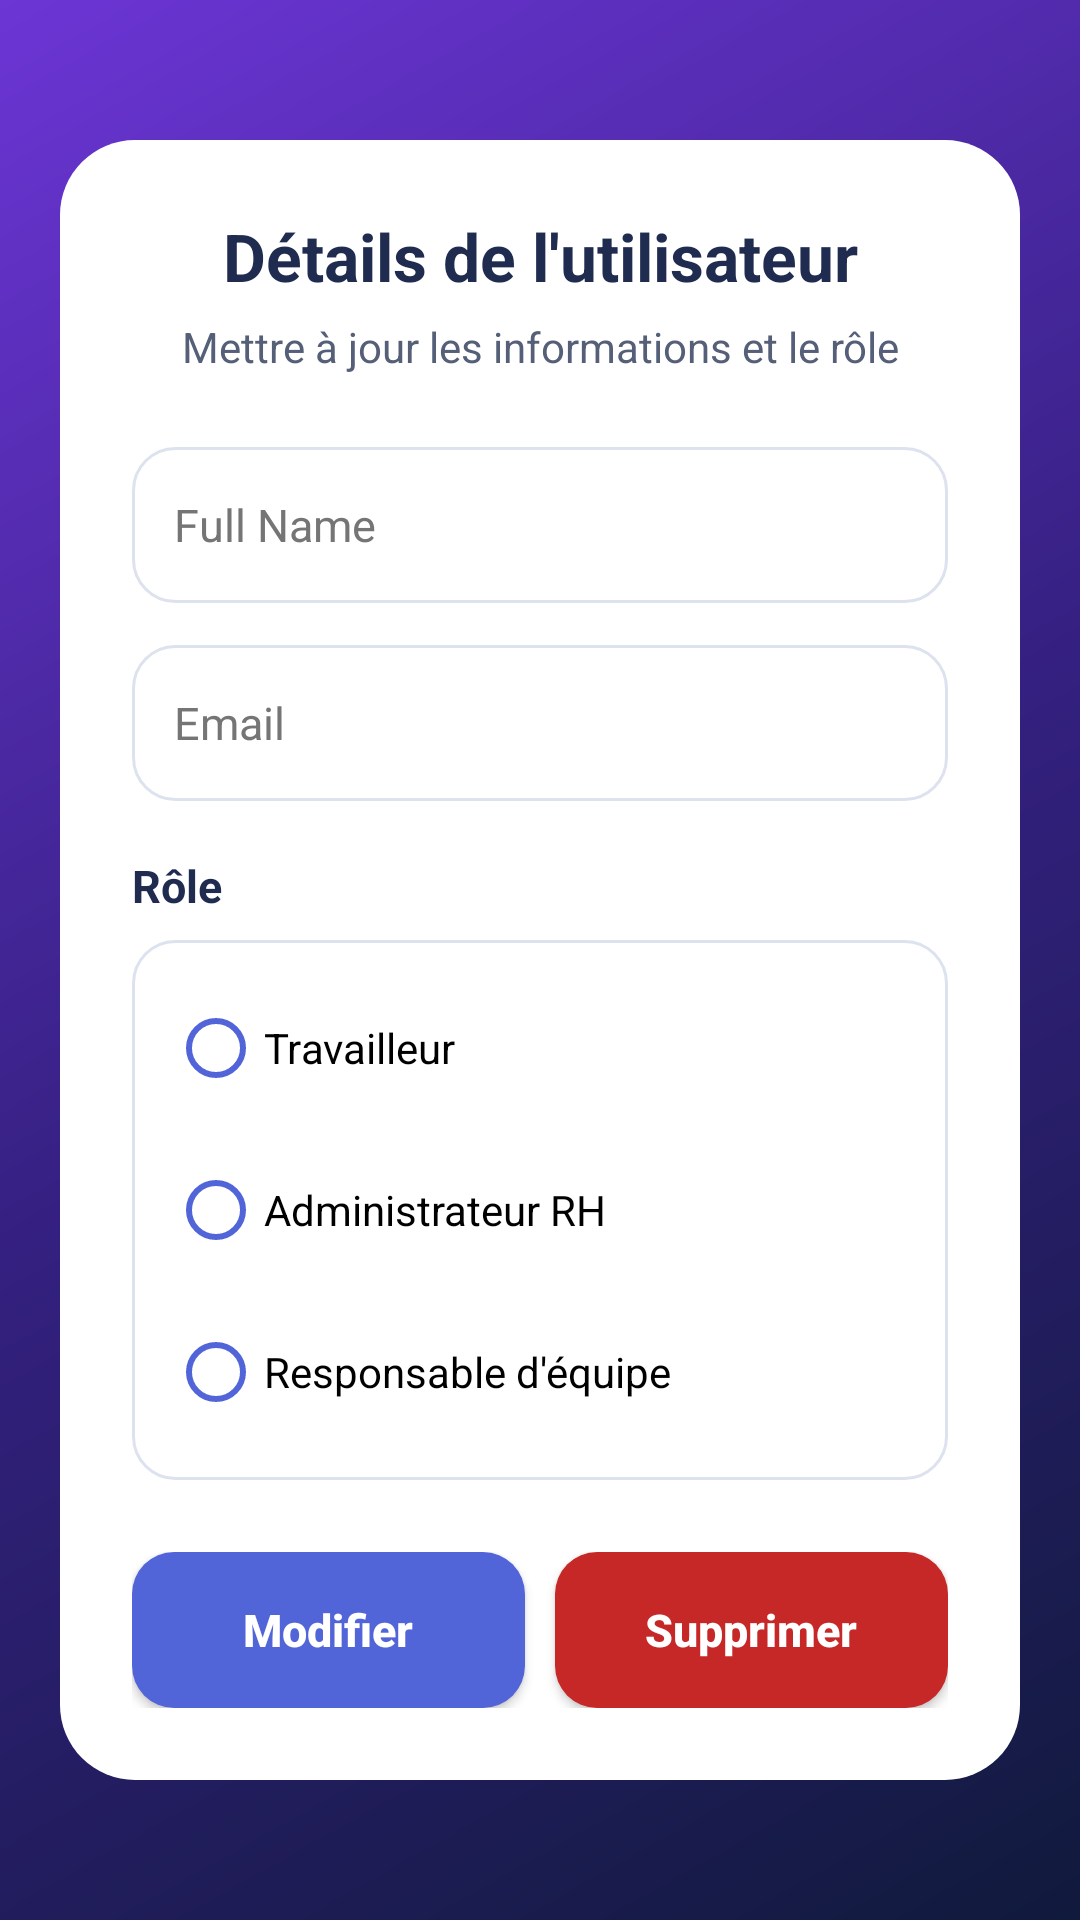

Produce the Android XML layout that renders to this screen, including the resource entries it uses.
<!-- AndroidManifest.xml: application theme Theme.MajestEyeCheckinPro -->
<!-- res/layout/activity_user_detail.xml -->
<?xml version="1.0" encoding="utf-8"?>
<ScrollView xmlns:android="http://schemas.android.com/apk/res/android"
    android:layout_width="match_parent"
    android:layout_height="match_parent"
    android:background="@drawable/bg_gradient"
    android:fillViewport="true">

    <LinearLayout
        android:layout_width="match_parent"
        android:layout_height="wrap_content"
        android:orientation="vertical"
        android:gravity="center"
        android:padding="20dp">

        <LinearLayout
            android:layout_width="match_parent"
            android:layout_height="wrap_content"
            android:orientation="vertical"
            android:padding="24dp"
            android:background="@drawable/login_card">

            <TextView
                android:layout_width="match_parent"
                android:layout_height="wrap_content"
                android:text="Détails de l'utilisateur"
                android:textSize="22sp"
                android:textStyle="bold"
                android:textColor="#202B50"
                android:gravity="center"
                android:layout_marginBottom="6dp" />

            <TextView
                android:layout_width="match_parent"
                android:layout_height="wrap_content"
                android:text="Mettre à jour les informations et le rôle"
                android:textSize="14sp"
                android:textColor="#555F78"
                android:gravity="center"
                android:layout_marginBottom="24dp" />

            <EditText
                android:id="@+id/edtDetailName"
                android:layout_width="match_parent"
                android:layout_height="52dp"
                android:padding="14dp"
                android:textSize="15sp"
                android:singleLine="true"
                android:textColor="#FF000000"
                android:textColorHint="#757575"
                android:hint="Full Name"
                android:inputType="textPersonName"
                android:background="@drawable/input_background" />

            <EditText
                android:id="@+id/edtDetailEmail"
                android:layout_width="match_parent"
                android:layout_height="52dp"
                android:layout_marginTop="14dp"
                android:padding="14dp"
                android:textSize="15sp"
                android:singleLine="true"
                android:textColor="#FF000000"
                android:textColorHint="#757575"
                android:hint="Email"
                android:inputType="textEmailAddress"
                android:background="@drawable/input_background" />

            <TextView
                android:layout_width="match_parent"
                android:layout_height="wrap_content"
                android:text="Rôle"
                android:textSize="15sp"
                android:textStyle="bold"
                android:textColor="#202B50"
                android:layout_marginTop="18dp"
                android:layout_marginBottom="8dp" />

            <RadioGroup
                android:id="@+id/rgRole"
                android:layout_width="match_parent"
                android:layout_height="wrap_content"
                android:orientation="vertical"
                android:padding="12dp"
                android:background="@drawable/input_background">

                <RadioButton
                    android:id="@+id/rbTravailleur"
                    android:layout_width="match_parent"
                    android:layout_height="wrap_content"
                    android:text="Travailleur"
                    android:textSize="14sp"
                    android:textColor="#FF000000"
                    android:buttonTint="#5265D8" />

                <RadioButton
                    android:id="@+id/rbAdminRh"
                    android:layout_width="match_parent"
                    android:layout_height="wrap_content"
                    android:layout_marginTop="6dp"
                    android:text="Administrateur RH"
                    android:textSize="14sp"
                    android:textColor="#FF000000"
                    android:buttonTint="#5265D8" />

                <RadioButton
                    android:id="@+id/rbResponsableEquipe"
                    android:layout_width="match_parent"
                    android:layout_height="wrap_content"
                    android:layout_marginTop="6dp"
                    android:text="Responsable d'équipe"
                    android:textSize="14sp"
                    android:textColor="#FF000000"
                    android:buttonTint="#5265D8" />

            </RadioGroup>

            <LinearLayout
                android:layout_width="match_parent"
                android:layout_height="wrap_content"
                android:orientation="horizontal"
                android:layout_marginTop="24dp">

                <Button
                    android:id="@+id/btnUpdateUser"
                    android:layout_width="0dp"
                    android:layout_height="52dp"
                    android:layout_weight="1"
                    android:text="Modifier"
                    android:textSize="15sp"
                    android:textStyle="bold"
                    android:textColor="#FFFFFF"
                    android:background="@drawable/login_button"
                    android:backgroundTint="@null"
                    android:textAllCaps="false" />

                <Button
                    android:id="@+id/btnDeleteUser"
                    android:layout_width="0dp"
                    android:layout_height="52dp"
                    android:layout_weight="1"
                    android:layout_marginStart="10dp"
                    android:text="Supprimer"
                    android:textSize="15sp"
                    android:textStyle="bold"
                    android:textColor="#FFFFFF"
                    android:background="@drawable/login_button"
                    android:backgroundTint="#C62828"
                    android:textAllCaps="false" />

            </LinearLayout>

        </LinearLayout>

    </LinearLayout>

</ScrollView>
<!-- resources referenced by this layout -->
<resources>
  <!-- drawable bg_gradient (drawable) -->
  <shape xmlns:android="http://schemas.android.com/apk/res/android">
      <gradient
          android:startColor="#101A3C"
          android:centerColor="#342080"
          android:endColor="#6C35D5"
          android:angle="135"/>
  </shape>
  <!-- drawable input_background (drawable) -->
  <shape xmlns:android="http://schemas.android.com/apk/res/android">
  
      <solid android:color="#FFFFFF"/>
  
      <corners android:radius="14dp"/>
  
      <stroke
          android:width="1dp"
          android:color="#DDE2EF"/>
  
  </shape>
  <!-- drawable login_button (drawable) -->
  <shape xmlns:android="http://schemas.android.com/apk/res/android">
  
      <solid android:color="#5265D8"/>
  
      <corners android:radius="14dp"/>
  
  </shape>
  <!-- drawable login_card (drawable) -->
  <shape xmlns:android="http://schemas.android.com/apk/res/android">
      <solid android:color="#FFFFFF"/>
      <corners android:radius="25dp"/>
  </shape>
  <style name="Theme.MajestEyeCheckinPro" parent="Theme.MaterialComponents.DayNight.DarkActionBar">
          
          <item name="colorPrimary">@color/purple_500</item>
          <item name="colorPrimaryVariant">@color/purple_700</item>
          <item name="colorOnPrimary">@color/white</item>
          
          <item name="colorSecondary">@color/teal_200</item>
          <item name="colorSecondaryVariant">@color/teal_700</item>
          <item name="colorOnSecondary">@color/black</item>
          
          <item name="android:statusBarColor" tools:targetApi="l">?attr/colorPrimaryVariant</item>
          
      </style>
  <!-- not gathered from this repository: default colours our renderer supplied (Android Studio template values) -->
  <color name="purple_500">#FF6200EE</color>
  <color name="purple_700">#FF3700B3</color>
  <color name="teal_200">#FF03DAC5</color>
  <color name="teal_700">#FF018786</color>
  <color name="black">#FF000000</color>
  <color name="white">#FFFFFFFF</color>
</resources>
